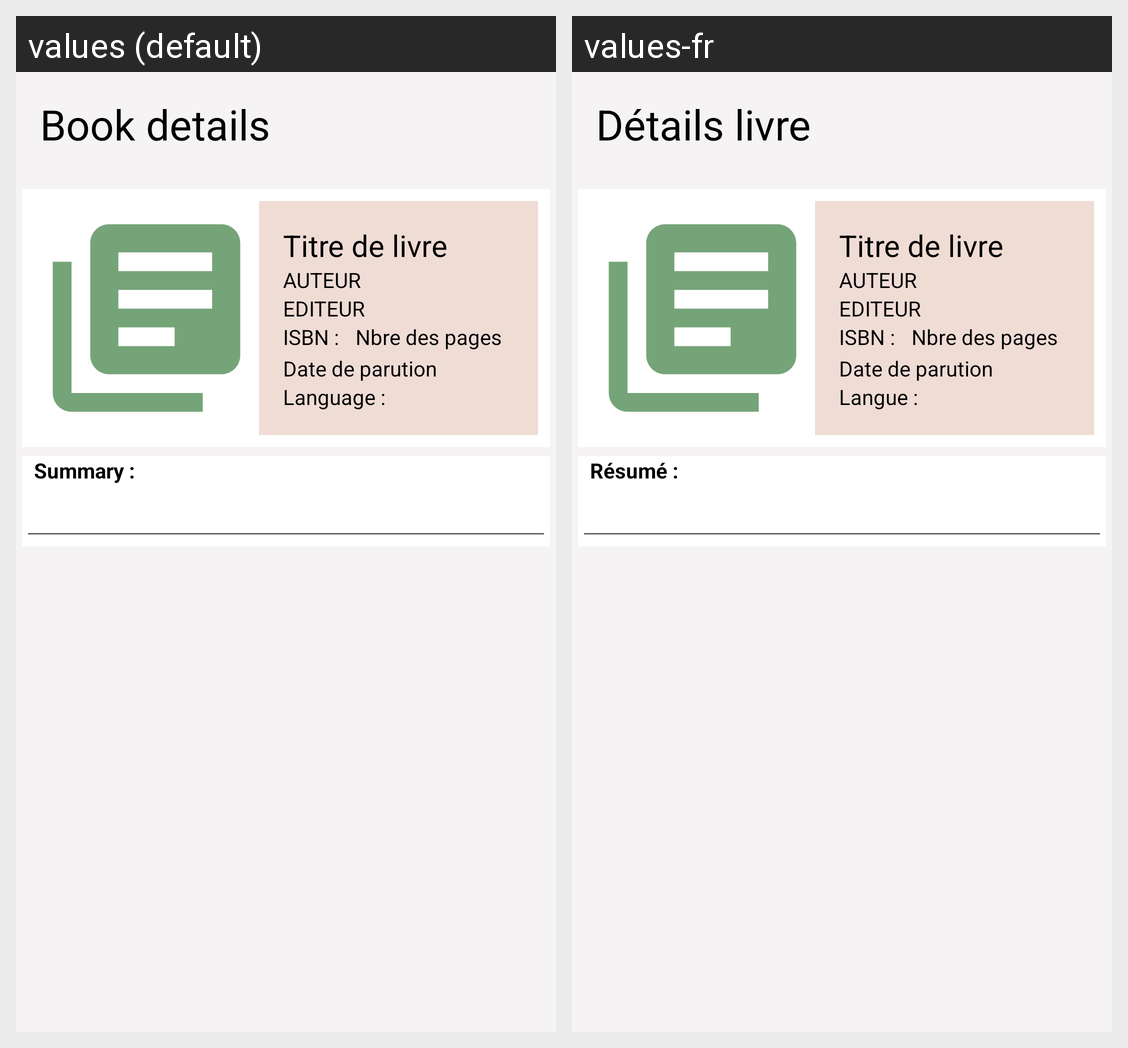

Locale-by-locale string values for the Android screen shown in this grid:
Android screen res/layout/activity_details_livre_isbn.xml rendered under 2 locales, left to right: values (default), values-fr. Device: Nexus 5 (rendered at 1080×1920; each locale shown at half size, 540×960, under a caption strip naming it); theme Theme.BookCita.NoActionBar.
Strings drawn on this screen, with the default value and each locale's value (text and hints the layout hard-codes, and strings that could not be matched under every locale, appear in the picture but are not listed):

book_details
  values: Book details
  values-fr: Détails livre

isbn
  values: ISBN : 
  values-fr: ISBN : 

language
  values: Language : 
  values-fr: Langue : 

summary
  values: Summary :
  values-fr: Résumé :
